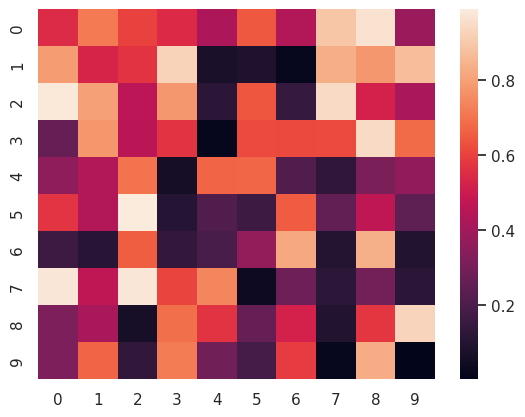

Python code for this plot:
import seaborn
import matplotlib.pyplot as plt
import numpy as np; np.random.seed(0)
import seaborn as sns; sns.set()
uniform_data = np.random.rand(10, 10)
ax = sns.heatmap(uniform_data)

plt.show()